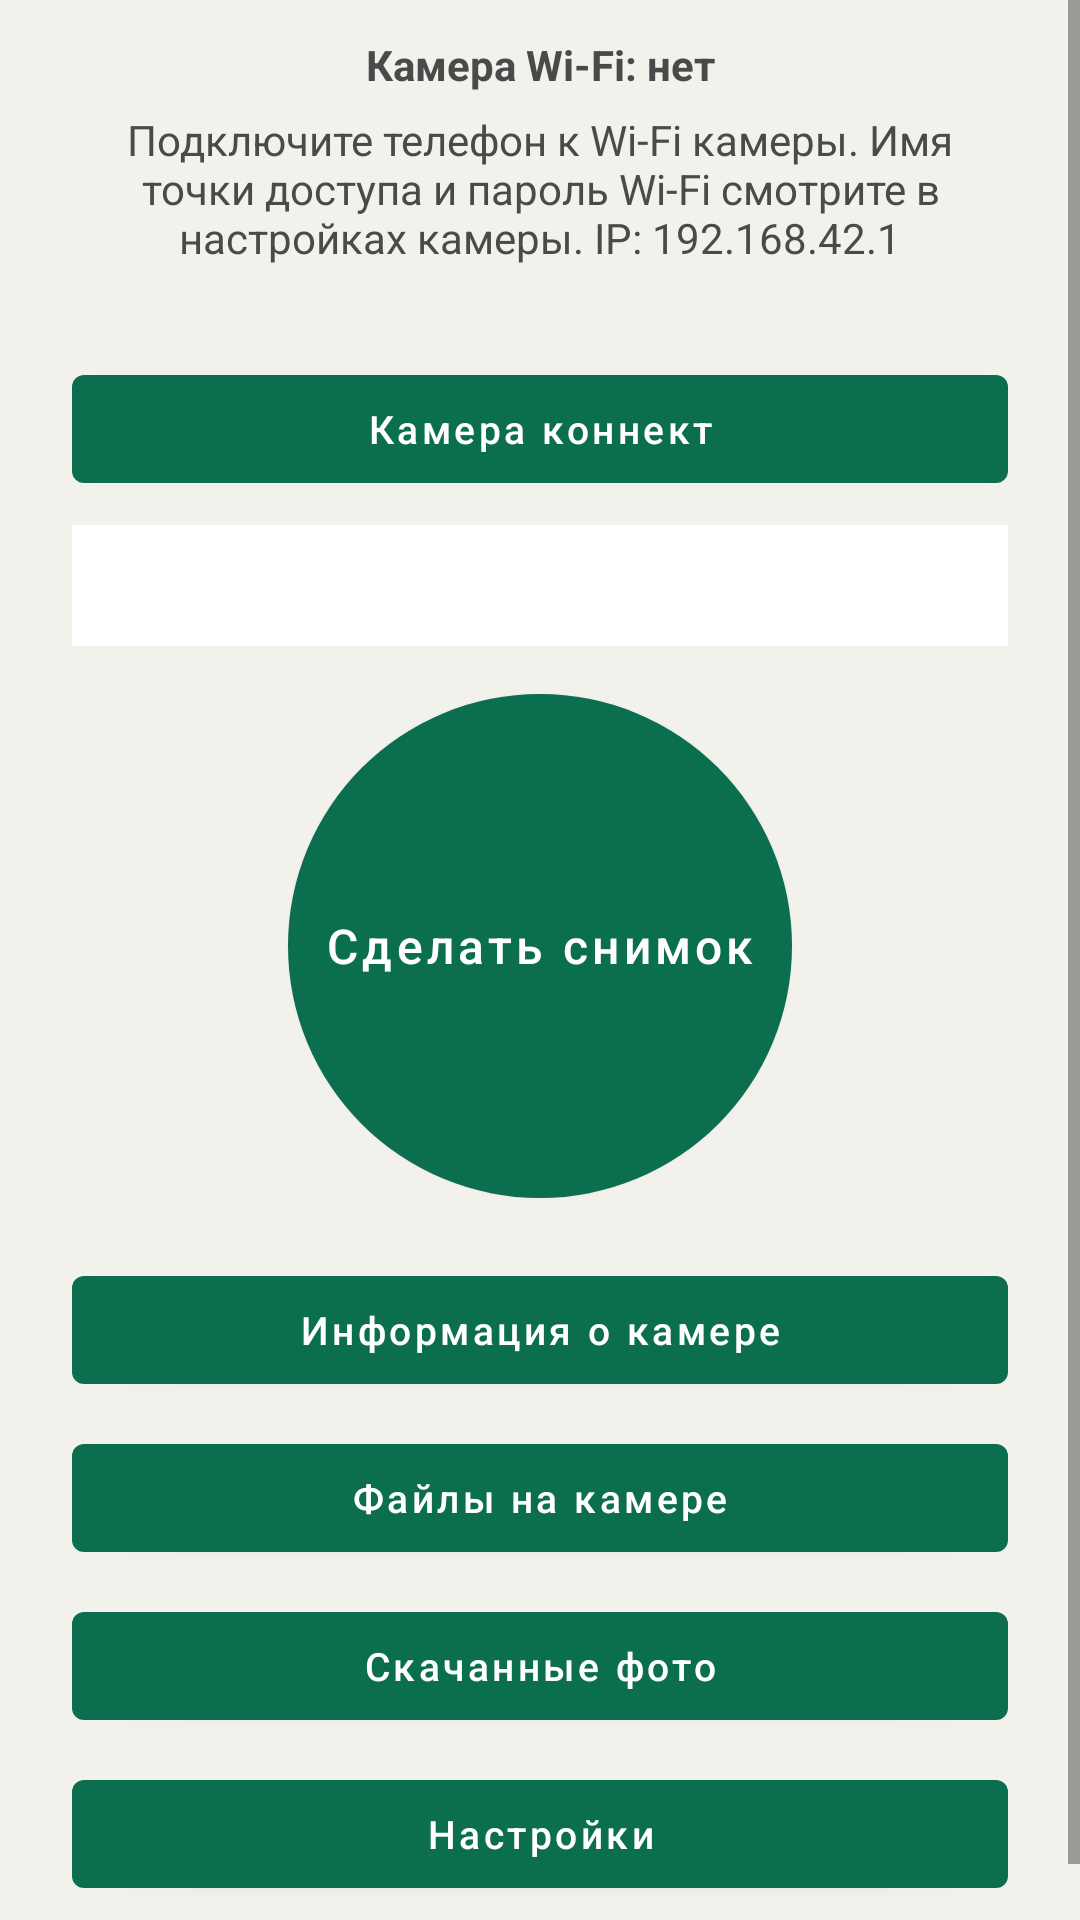

This screen was rendered from an Android layout file. Write that file and the resources it references.
<!-- AndroidManifest.xml: application theme Theme.Insta360X5 -->
<!-- res/layout/activity_main.xml -->
<?xml version="1.0" encoding="utf-8"?>
<ScrollView xmlns:android="http://schemas.android.com/apk/res/android"
    xmlns:app="http://schemas.android.com/apk/res-auto"
    android:layout_width="match_parent"
    android:layout_height="match_parent"
    android:background="@color/bg"
    android:fillViewport="true">

    <LinearLayout
        android:layout_width="match_parent"
        android:layout_height="wrap_content"
        android:gravity="center_horizontal"
        android:orientation="vertical"
        android:paddingHorizontal="24dp"
        android:paddingTop="12dp"
        android:paddingBottom="24dp">

        <TextView
            android:id="@+id/wifiStatusLine"
            android:layout_width="match_parent"
            android:layout_height="wrap_content"
            android:gravity="center"
            android:text="@string/wifi_status_disconnected"
            android:textColor="@color/text_secondary"
            android:textSize="14sp"
            android:textStyle="bold" />

        <TextView
            android:id="@+id/statusLine"
            android:layout_width="match_parent"
            android:layout_height="wrap_content"
            android:layout_marginTop="6dp"
            android:gravity="center"
            android:text="@string/connect_hint"
            android:textColor="@color/text_secondary"
            android:textSize="14sp" />

        <TextView
            android:id="@+id/modeLine"
            android:layout_width="match_parent"
            android:layout_height="wrap_content"
            android:layout_marginTop="6dp"
            android:gravity="center"
            android:textColor="@color/text_secondary"
            android:textSize="12sp" />

        <com.google.android.material.button.MaterialButton
            android:id="@+id/btnCameraConnect"
            style="@style/Widget.Insta360X5.Button"
            android:layout_width="match_parent"
            android:layout_height="wrap_content"
            android:layout_marginTop="8dp"
            android:text="@string/camera_connect" />

        <ProgressBar
            android:id="@+id/progress"
            style="?android:attr/progressBarStyleHorizontal"
            android:layout_width="match_parent"
            android:layout_height="wrap_content"
            android:layout_marginTop="8dp"
            android:indeterminate="true"
            android:visibility="gone" />

        <TextView
            android:id="@+id/logView"
            android:layout_width="match_parent"
            android:layout_height="wrap_content"
            android:layout_marginTop="8dp"
            android:background="@color/surface"
            android:fontFamily="monospace"
            android:gravity="center"
            android:padding="12dp"
            android:textColor="@color/text_primary"
            android:textIsSelectable="true"
            android:textSize="12sp" />

        <com.google.android.material.button.MaterialButton
            android:id="@+id/btnTakePhoto"
            style="@style/Widget.Insta360X5.Button.Round"
            android:layout_width="168dp"
            android:layout_height="168dp"
            android:layout_marginTop="16dp"
            android:insetTop="0dp"
            android:insetBottom="0dp"
            android:text="@string/take_photo"
            android:textAllCaps="false"
            android:textSize="16sp"
            app:cornerRadius="84dp" />

        <com.google.android.material.button.MaterialButton
            android:id="@+id/btnCameraInfo"
            style="@style/Widget.Insta360X5.Button"
            android:layout_width="match_parent"
            android:layout_height="wrap_content"
            android:layout_marginTop="20dp"
            android:text="@string/camera_info" />

        <com.google.android.material.button.MaterialButton
            android:id="@+id/btnFiles"
            style="@style/Widget.Insta360X5.Button"
            android:layout_width="match_parent"
            android:layout_height="wrap_content"
            android:layout_marginTop="8dp"
            android:text="@string/files" />

        <com.google.android.material.button.MaterialButton
            android:id="@+id/btnPhotos"
            style="@style/Widget.Insta360X5.Button"
            android:layout_width="match_parent"
            android:layout_height="wrap_content"
            android:layout_marginTop="8dp"
            android:text="@string/downloaded_photos" />

        <com.google.android.material.button.MaterialButton
            android:id="@+id/btnSettings"
            style="@style/Widget.Insta360X5.Button"
            android:layout_width="match_parent"
            android:layout_height="wrap_content"
            android:layout_marginTop="8dp"
            android:text="@string/settings" />
    </LinearLayout>
</ScrollView>
<!-- resources referenced by this layout -->
<resources>
  <color name="bg">#FFF3F1EC</color>
  <color name="surface">#FFFFFFFF</color>
  <color name="text_primary">#FF1A1A1A</color>
  <color name="text_secondary">#FF4A4A4A</color>
  <string name="camera_connect">Камера коннект</string>
  <string name="camera_info">Информация о камере</string>
  <string name="connect_hint">Подключите телефон к Wi‑Fi камеры. Имя точки доступа и пароль Wi‑Fi смотрите в настройках камеры. IP: 192.168.42.1</string>
  <string name="downloaded_photos">Скачанные фото</string>
  <string name="files">Файлы на камере</string>
  <string name="settings">Настройки</string>
  <string name="take_photo">Сделать снимок</string>
  <string name="wifi_status_disconnected">Камера Wi‑Fi: нет</string>
  <style name="Widget.Insta360X5.Button" parent="Widget.MaterialComponents.Button">
          <item name="android:textColor">@color/white</item>
          <item name="backgroundTint">@color/accent</item>
          <item name="android:textSize">13sp</item>
          <item name="android:textAllCaps">false</item>
          <item name="android:maxLines">1</item>
          <item name="rippleColor">@color/accent_dark</item>
      </style>
  <style name="Widget.Insta360X5.Button.Round" parent="Widget.Insta360X5.Button">
          <item name="cornerRadius">84dp</item>
          <item name="android:padding">12dp</item>
          <item name="android:textSize">14sp</item>
          <item name="android:maxLines">2</item>
      </style>
  <color name="white">#FFFFFFFF</color>
  <color name="accent">#FF0B6E4F</color>
  <color name="accent_dark">#FF084C37</color>
  <style name="ThemeOverlay.Insta360X5.ActionBar" parent="ThemeOverlay.MaterialComponents.Dark.ActionBar">
          <item name="android:textColorPrimary">@color/white</item>
          <item name="colorControlNormal">@color/white</item>
      </style>
  <style name="ThemeOverlay.Insta360X5.Dialog" parent="ThemeOverlay.MaterialComponents.MaterialAlertDialog">
          <item name="buttonBarPositiveButtonStyle">@style/Widget.Insta360X5.DialogButton</item>
          <item name="buttonBarNegativeButtonStyle">@style/Widget.Insta360X5.DialogButton</item>
          <item name="buttonBarNeutralButtonStyle">@style/Widget.Insta360X5.DialogButton</item>
      </style>
  <style name="Widget.Insta360X5.Button.Outlined" parent="Widget.Insta360X5.Button" />
  <style name="Widget.Insta360X5.DialogButton" parent="Widget.Insta360X5.Button">
          <item name="android:layout_margin">4dp</item>
          <item name="android:minWidth">0dp</item>
          <item name="android:paddingHorizontal">12dp</item>
      </style>
</resources>
